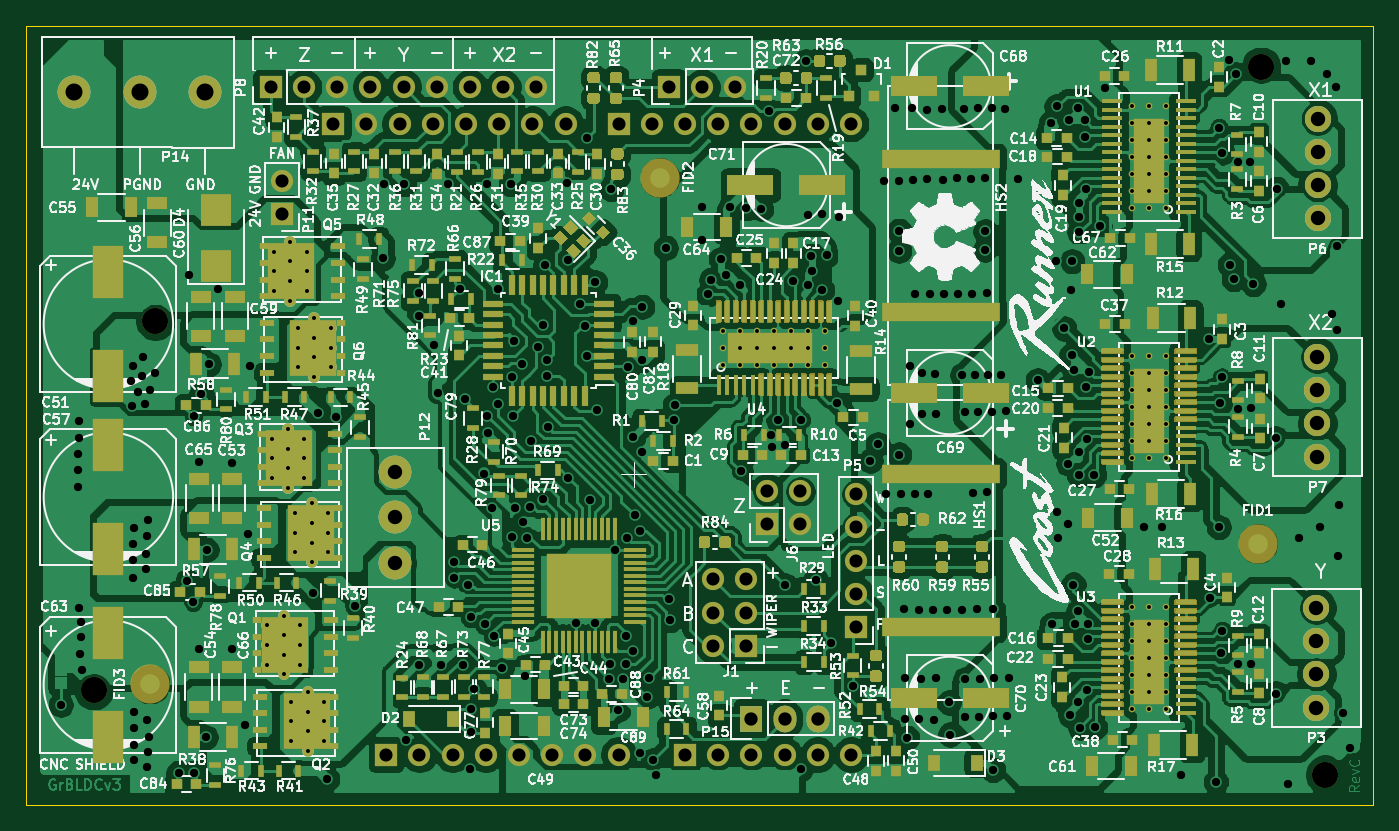
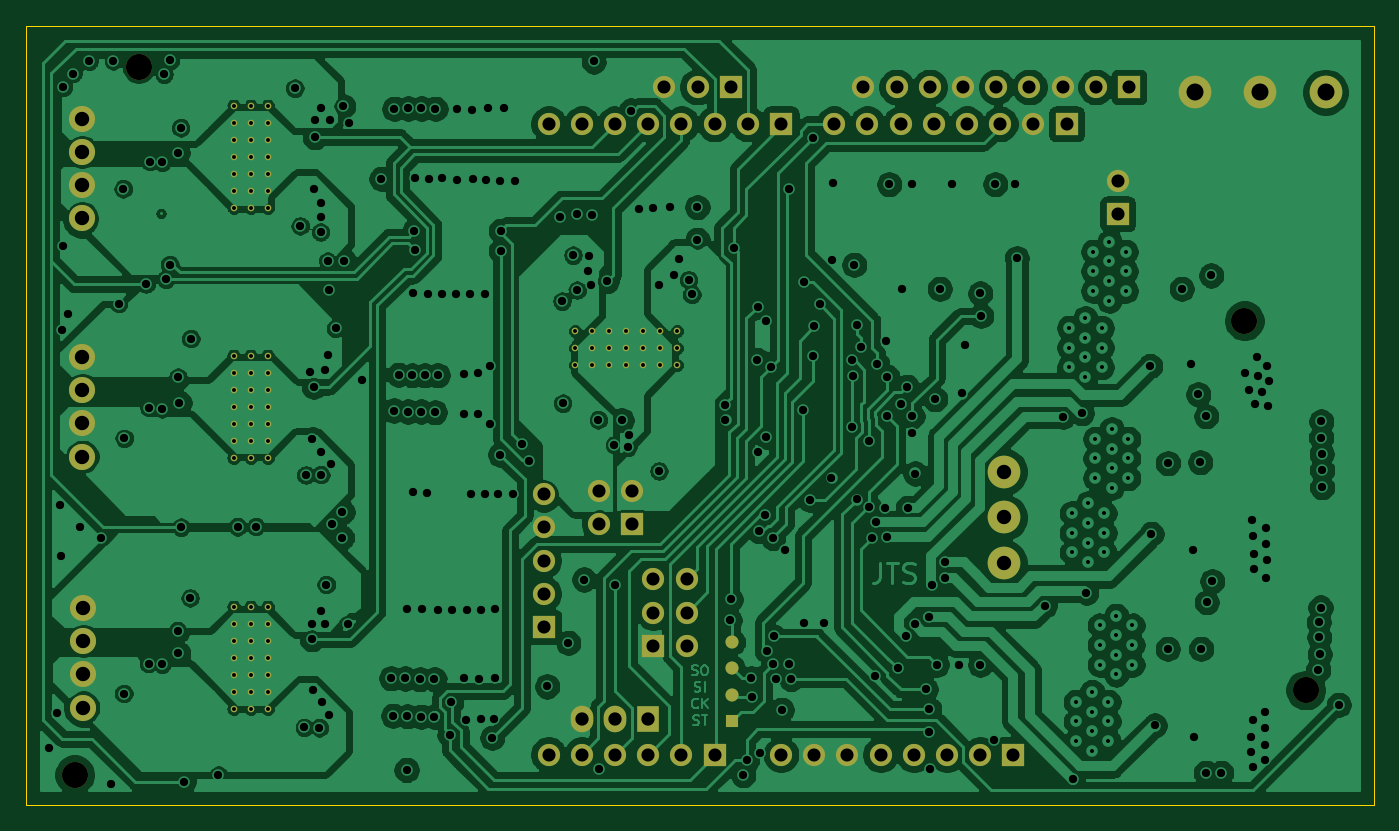
Circuit board: 8 layer files. Board 103.1 x 59.6 mm.
- top_copper: Cu_Layer1_Top.gtl (510327 bytes)
- bottom_copper: Cu_Layer4_Bottom.gbl (311018 bytes)
- drill: Drill.txt (8540 bytes)
- outline: Edge_Cuts.gm1 (715 bytes)
- bottom_mask: Mask_Bottom.gbs (4782 bytes)
- top_mask: Mask_Top.gts (48706 bytes)
- paste: Paste_Top.gtp (182290 bytes)
- top_silk: Silk_Top.gto (446420 bytes)

=== top_copper: Cu_Layer1_Top.gtl (510327 bytes, source omitted) ===
=== bottom_copper: Cu_Layer4_Bottom.gbl (311018 bytes, source omitted) ===
=== drill: Drill.txt (8540 bytes, source omitted) ===
=== outline: Edge_Cuts.gm1 ===
G04 #@! TF.GenerationSoftware,KiCad,Pcbnew,(5.1.9-0-10_14)*
G04 #@! TF.CreationDate,2021-05-28T13:58:57-04:00*
G04 #@! TF.ProjectId,GrBLDC,4772424c-4443-42e6-9b69-6361645f7063,rev?*
G04 #@! TF.SameCoordinates,PX5a7646cPY8128a60*
G04 #@! TF.FileFunction,Profile,NP*
%FSLAX46Y46*%
G04 Gerber Fmt 4.6, Leading zero omitted, Abs format (unit mm)*
G04 Created by KiCad (PCBNEW (5.1.9-0-10_14)) date 2021-05-28 13:58:57*
%MOMM*%
%LPD*%
G01*
G04 APERTURE LIST*
G04 #@! TA.AperFunction,Profile*
%ADD10C,0.025400*%
G04 #@! TD*
G04 APERTURE END LIST*
D10*
X12700Y59626500D02*
X103098600Y59626500D01*
X12700Y12700D02*
X12700Y59626500D01*
X103098600Y12700D02*
X12700Y12700D01*
X103098600Y59626500D02*
X103098600Y12700D01*
M02*

=== bottom_mask: Mask_Bottom.gbs ===
G04 #@! TF.GenerationSoftware,KiCad,Pcbnew,(5.1.9-0-10_14)*
G04 #@! TF.CreationDate,2021-05-28T13:58:57-04:00*
G04 #@! TF.ProjectId,GrBLDC,4772424c-4443-42e6-9b69-6361645f7063,rev?*
G04 #@! TF.SameCoordinates,PX5a7646cPY8128a60*
G04 #@! TF.FileFunction,Soldermask,Bot*
G04 #@! TF.FilePolarity,Negative*
%FSLAX46Y46*%
G04 Gerber Fmt 4.6, Leading zero omitted, Abs format (unit mm)*
G04 Created by KiCad (PCBNEW (5.1.9-0-10_14)) date 2021-05-28 13:58:57*
%MOMM*%
%LPD*%
G01*
G04 APERTURE LIST*
%ADD10C,2.000000*%
%ADD11C,0.500000*%
%ADD12C,2.500000*%
%ADD13R,1.727200X2.032000*%
%ADD14O,1.727200X2.032000*%
%ADD15O,1.700000X1.700000*%
%ADD16R,1.700000X1.700000*%
%ADD17C,1.000000*%
%ADD18R,1.000000X1.000000*%
G04 APERTURE END LIST*
D10*
X99400000Y2325000D03*
X5200000Y8800000D03*
X9900000Y37050000D03*
X94500000Y56475000D03*
D11*
X84630900Y26575200D03*
X85930900Y26575200D03*
X84630900Y27875200D03*
X87230900Y27875200D03*
X85930900Y27875200D03*
X84630900Y29175200D03*
X87230900Y29175200D03*
X85930900Y29175200D03*
X87230900Y34375200D03*
X84630900Y34375200D03*
X85930900Y34375200D03*
X87230900Y33075200D03*
X84630900Y33075200D03*
X85930900Y33075200D03*
X84630900Y31775200D03*
X87230900Y31775200D03*
X85930900Y31775200D03*
X84630900Y30475200D03*
X87230900Y30475200D03*
X87230900Y26575200D03*
X85930900Y30475200D03*
X84628200Y45701400D03*
X85928200Y45701400D03*
X84628200Y47001400D03*
X87228200Y47001400D03*
X85928200Y47001400D03*
X84628200Y48301400D03*
X87228200Y48301400D03*
X85928200Y48301400D03*
X87228200Y53501400D03*
X84628200Y53501400D03*
X85928200Y53501400D03*
X87228200Y52201400D03*
X84628200Y52201400D03*
X85928200Y52201400D03*
X84628200Y50901400D03*
X87228200Y50901400D03*
X85928200Y50901400D03*
X84628200Y49601400D03*
X87228200Y49601400D03*
X87228200Y45701400D03*
X85928200Y49601400D03*
X84625800Y7372800D03*
X85925800Y7372800D03*
X84625800Y8672800D03*
X87225800Y8672800D03*
X85925800Y8672800D03*
X84625800Y9972800D03*
X87225800Y9972800D03*
X85925800Y9972800D03*
X87225800Y15172800D03*
X84625800Y15172800D03*
X85925800Y15172800D03*
X87225800Y13872800D03*
X84625800Y13872800D03*
X85925800Y13872800D03*
X84625800Y12572800D03*
X87225800Y12572800D03*
X85925800Y12572800D03*
X84625800Y11272800D03*
X87225800Y11272800D03*
X87225800Y7372800D03*
X85925800Y11272800D03*
X53313780Y36263100D03*
X53313780Y34963100D03*
X54613780Y36263100D03*
X54613780Y33663100D03*
X54613780Y34963100D03*
X55913780Y36263100D03*
X55913780Y33663100D03*
X55913780Y34963100D03*
X61113780Y33663100D03*
X61113780Y36263100D03*
X61113780Y34963100D03*
X59813780Y33663100D03*
X59813780Y36263100D03*
X59813780Y34963100D03*
X58513780Y36263100D03*
X58513780Y33663100D03*
X58513780Y34963100D03*
X57213780Y36263100D03*
X57213780Y33663100D03*
X53313780Y33663100D03*
X57213780Y34963100D03*
D10*
X98729800Y12545300D03*
X98729800Y15085300D03*
X98729800Y10005300D03*
X98729800Y7465300D03*
X98823780Y49959260D03*
X98823780Y52499260D03*
X98823780Y47419260D03*
X98823780Y44879260D03*
X98795840Y31742380D03*
X98795840Y34282380D03*
X98795840Y29202380D03*
X98795840Y26662380D03*
D12*
X13695700Y54533800D03*
X8695700Y54533800D03*
X3695700Y54533800D03*
X28257500Y18503900D03*
X28257500Y22003900D03*
X28257500Y25503900D03*
D13*
X55500000Y6610000D03*
D14*
X58040000Y6610000D03*
X60580000Y6610000D03*
D15*
X52578000Y17272000D03*
X55118000Y17272000D03*
X52578000Y14732000D03*
X55118000Y14732000D03*
X52578000Y12192000D03*
D16*
X55118000Y12192000D03*
X56720000Y21470000D03*
D15*
X56720000Y24010000D03*
X59260000Y21470000D03*
X59260000Y24010000D03*
D16*
X49200000Y54950000D03*
D15*
X51740000Y54950000D03*
X54280000Y54950000D03*
D17*
X49085500Y8445500D03*
X49085500Y10452100D03*
X49080000Y12450000D03*
D18*
X49085500Y6438900D03*
D16*
X63510000Y13630000D03*
D15*
X63510000Y16170000D03*
X63510000Y18710000D03*
X63510000Y21250000D03*
X63510000Y23790000D03*
D16*
X50430000Y3860000D03*
D15*
X52970000Y3860000D03*
X55510000Y3860000D03*
X58050000Y3860000D03*
X60590000Y3860000D03*
X63130000Y3860000D03*
D16*
X27570000Y3860000D03*
D15*
X30110000Y3860000D03*
X32650000Y3860000D03*
X35190000Y3860000D03*
X37730000Y3860000D03*
X40270000Y3860000D03*
X42810000Y3860000D03*
X45350000Y3860000D03*
D16*
X18730000Y54940000D03*
D15*
X21270000Y54940000D03*
X23810000Y54940000D03*
X26350000Y54940000D03*
X28890000Y54940000D03*
X31430000Y54940000D03*
X33970000Y54940000D03*
X36510000Y54940000D03*
X39050000Y54940000D03*
D16*
X23510000Y52120000D03*
D15*
X26050000Y52120000D03*
X28590000Y52120000D03*
X31130000Y52120000D03*
X33670000Y52120000D03*
X36210000Y52120000D03*
X38750000Y52120000D03*
X41290000Y52120000D03*
X63130000Y52120000D03*
X60590000Y52120000D03*
X58050000Y52120000D03*
X55510000Y52120000D03*
X52970000Y52120000D03*
X50430000Y52120000D03*
X47890000Y52120000D03*
D16*
X45350000Y52120000D03*
X19600000Y45230000D03*
D15*
X19600000Y47770000D03*
M02*

=== top_mask: Mask_Top.gts (48706 bytes, source omitted) ===
=== paste: Paste_Top.gtp (182290 bytes, source omitted) ===
=== top_silk: Silk_Top.gto (446420 bytes, source omitted) ===
